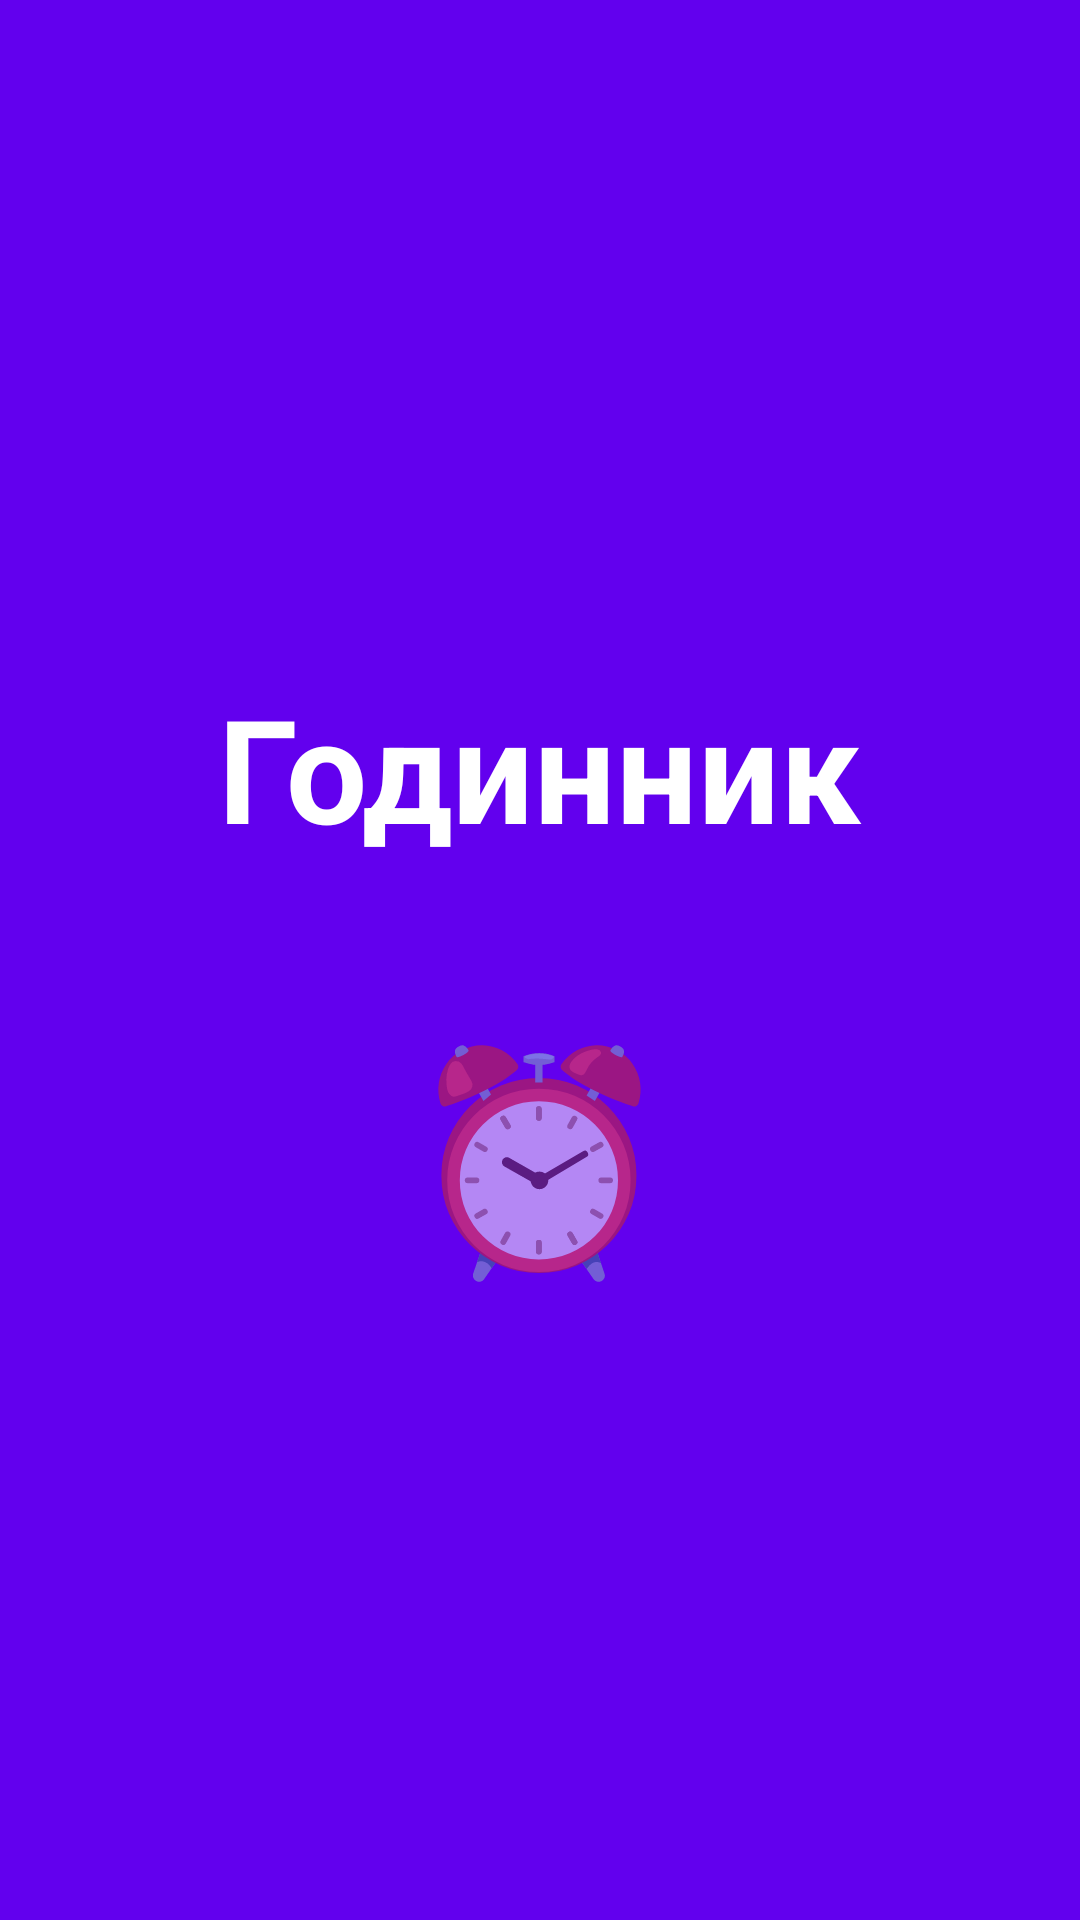

Produce the Android XML layout that renders to this screen, including the resource entries it uses.
<!-- AndroidManifest.xml: activity theme Theme.Mobiki -->
<!-- res/layout/activity_splash.xml -->
<?xml version="1.0" encoding="utf-8"?>
<FrameLayout xmlns:android="http://schemas.android.com/apk/res/android"
    android:layout_width="match_parent"
    android:layout_height="match_parent"
    android:background="#6200EE">

    <LinearLayout
        android:layout_width="wrap_content"
        android:layout_height="wrap_content"
        android:layout_gravity="center"
        android:orientation="vertical"
        android:gravity="center">

        <TextView
            android:layout_width="wrap_content"
            android:layout_height="wrap_content"
            android:text="Годинник"
            android:textColor="#FFFFFF"
            android:textSize="48sp"
            android:textStyle="bold"
            android:padding="32dp" />

        <TextView
            android:layout_width="wrap_content"
            android:layout_height="wrap_content"
            android:text="⏰"
            android:textSize="72sp"
            android:padding="16dp" />

    </LinearLayout>

</FrameLayout>
<!-- resources referenced by this layout -->
<resources>
  <style name="Theme.Mobiki" parent="Theme.AppCompat.Light.NoActionBar">
          <item name="colorPrimary">#6200EE</item>
          <item name="colorPrimaryDark">#3700B3</item>
          <item name="colorAccent">#03DAC5</item>
      </style>
</resources>
